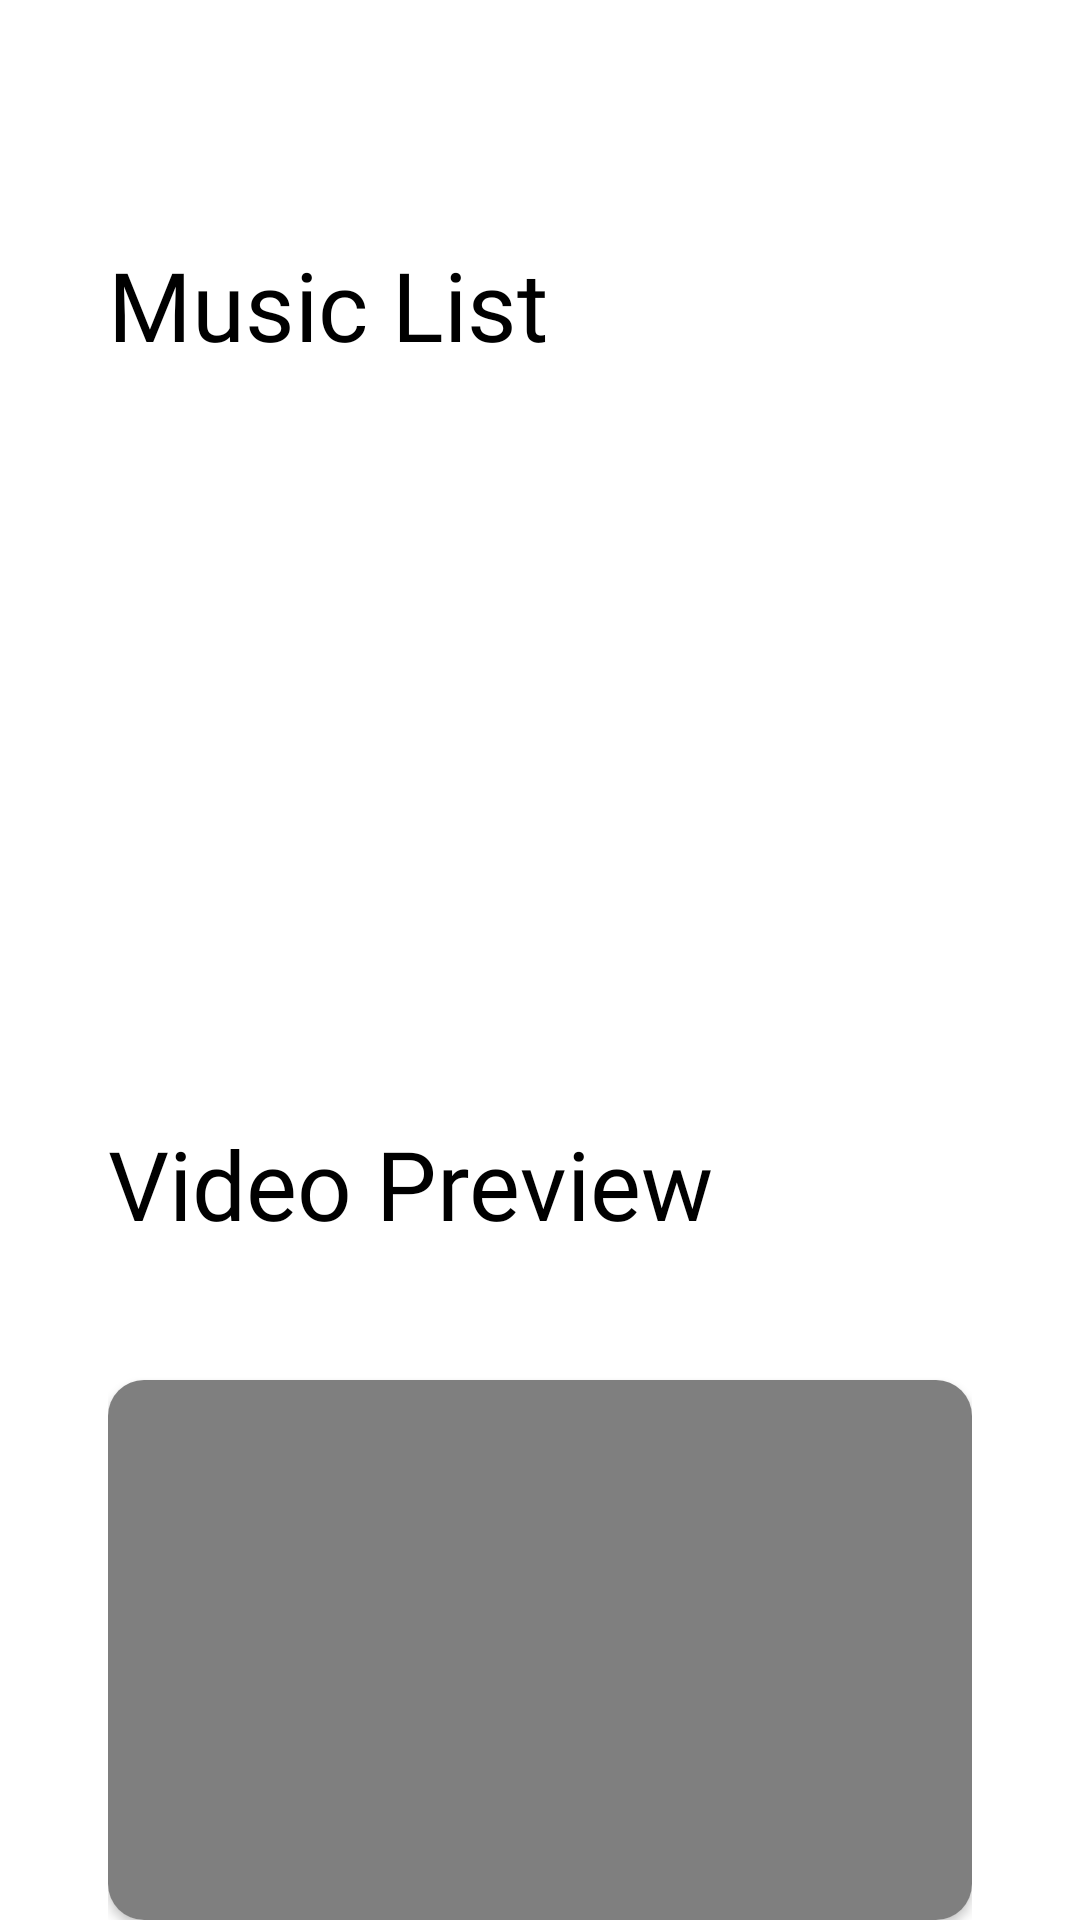

Reconstruct the res/layout file that produces this screen, plus the resources it refers to.
<!-- AndroidManifest.xml: application theme Theme.MySelfApps_UTS -->
<!-- res/layout/music.xml -->
<?xml version="1.0" encoding="utf-8"?>
<RelativeLayout xmlns:android="http://schemas.android.com/apk/res/android"
    xmlns:tools="http://schemas.android.com/tools"
    android:layout_width="match_parent"
    android:layout_height="match_parent"
    xmlns:app="http://schemas.android.com/apk/res-auto"
    tools:context=".MainActivity">

    <LinearLayout
        android:layout_width="match_parent"
        android:layout_height="wrap_content"
        android:layout_marginLeft="@dimen/dimen16"
        android:layout_marginTop="@dimen/dimen80"
        android:layout_marginRight="@dimen/dimen16"
        android:orientation="vertical"
        android:paddingLeft="@dimen/dimen20"
        android:paddingRight="@dimen/dimen20"
        tools:ignore="UselessParent">

        <TextView
            android:layout_width="match_parent"
            android:layout_height="wrap_content"
            android:fontFamily="@font/merienda_one"
            android:text="Music List"
            android:textColor="@color/black"
            android:textSize="@dimen/dimen32" />

        <RelativeLayout
            android:id="@+id/rel_music"
            android:layout_width="match_parent"
            android:layout_height="wrap_content">

            <androidx.recyclerview.widget.RecyclerView
                android:id="@+id/recycler_view_music"
                android:layout_width="@dimen/dimen250"
                android:layout_height="@dimen/dimen250"
                android:orientation="horizontal"
                app:layout_constraintBottom_toBottomOf="parent"
                app:layout_constraintEnd_toEndOf="parent"
                app:layout_constraintStart_toStartOf="parent"
                app:layout_constraintTop_toTopOf="parent"
                app:layout_constraintVertical_bias="0.741">
            </androidx.recyclerview.widget.RecyclerView>

        </RelativeLayout>

        <TextView
            android:id="@+id/videoact"
            android:layout_width="match_parent"
            android:layout_height="wrap_content"
            android:fontFamily="@font/merienda_one"
            android:text="Video Preview"
            android:textColor="@color/black"
            android:textSize="@dimen/dimen32" />

        <RelativeLayout
            android:id="@+id/rel_video"
            android:layout_width="match_parent"
            android:layout_height="wrap_content"
            android:layout_marginTop="@dimen/dimen20">


            <androidx.cardview.widget.CardView
                android:layout_width="match_parent"
                android:layout_height="wrap_content"
                android:layout_marginTop="@dimen/dimen24"
                app:cardCornerRadius="@dimen/dimen12">

                <VideoView
                    android:id="@+id/video"
                    android:layout_width="match_parent"
                    android:layout_height="wrap_content"
                    android:layout_alignParentLeft="true"
                    android:layout_alignParentStart="true"
                    android:layout_centerVertical="true"/>

            </androidx.cardview.widget.CardView>

        </RelativeLayout>

    </LinearLayout>

</RelativeLayout>
<!-- resources referenced by this layout -->
<resources>
  <color name="black">#FF000000</color>
  <dimen name="dimen12">12dp</dimen>
  <dimen name="dimen16">16dp</dimen>
  <dimen name="dimen20">20dp</dimen>
  <dimen name="dimen24">24dp</dimen>
  <dimen name="dimen250">250dp</dimen>
  <dimen name="dimen32">32dp</dimen>
  <dimen name="dimen80">80dp</dimen>
  <style name="Theme.MySelfApps_UTS" parent="Theme.MaterialComponents.DayNight.DarkActionBar">
          
          <item name="colorPrimary">@color/purple_500</item>
          <item name="colorPrimaryVariant">@color/purple_700</item>
          <item name="colorOnPrimary">@color/white</item>
          
          <item name="colorSecondary">@color/teal_200</item>
          <item name="colorSecondaryVariant">@color/teal_700</item>
          <item name="colorOnSecondary">@color/black</item>
          
          <item name="android:statusBarColor" tools:targetApi="l">?attr/colorPrimaryVariant</item>
          
      </style>
  <color name="purple_500">#FF6200EE</color>
  <color name="purple_700">#FF3700B3</color>
  <color name="white">#FFFFFFFF</color>
  <color name="teal_200">#FF03DAC5</color>
  <color name="teal_700">#FF018786</color>
</resources>
